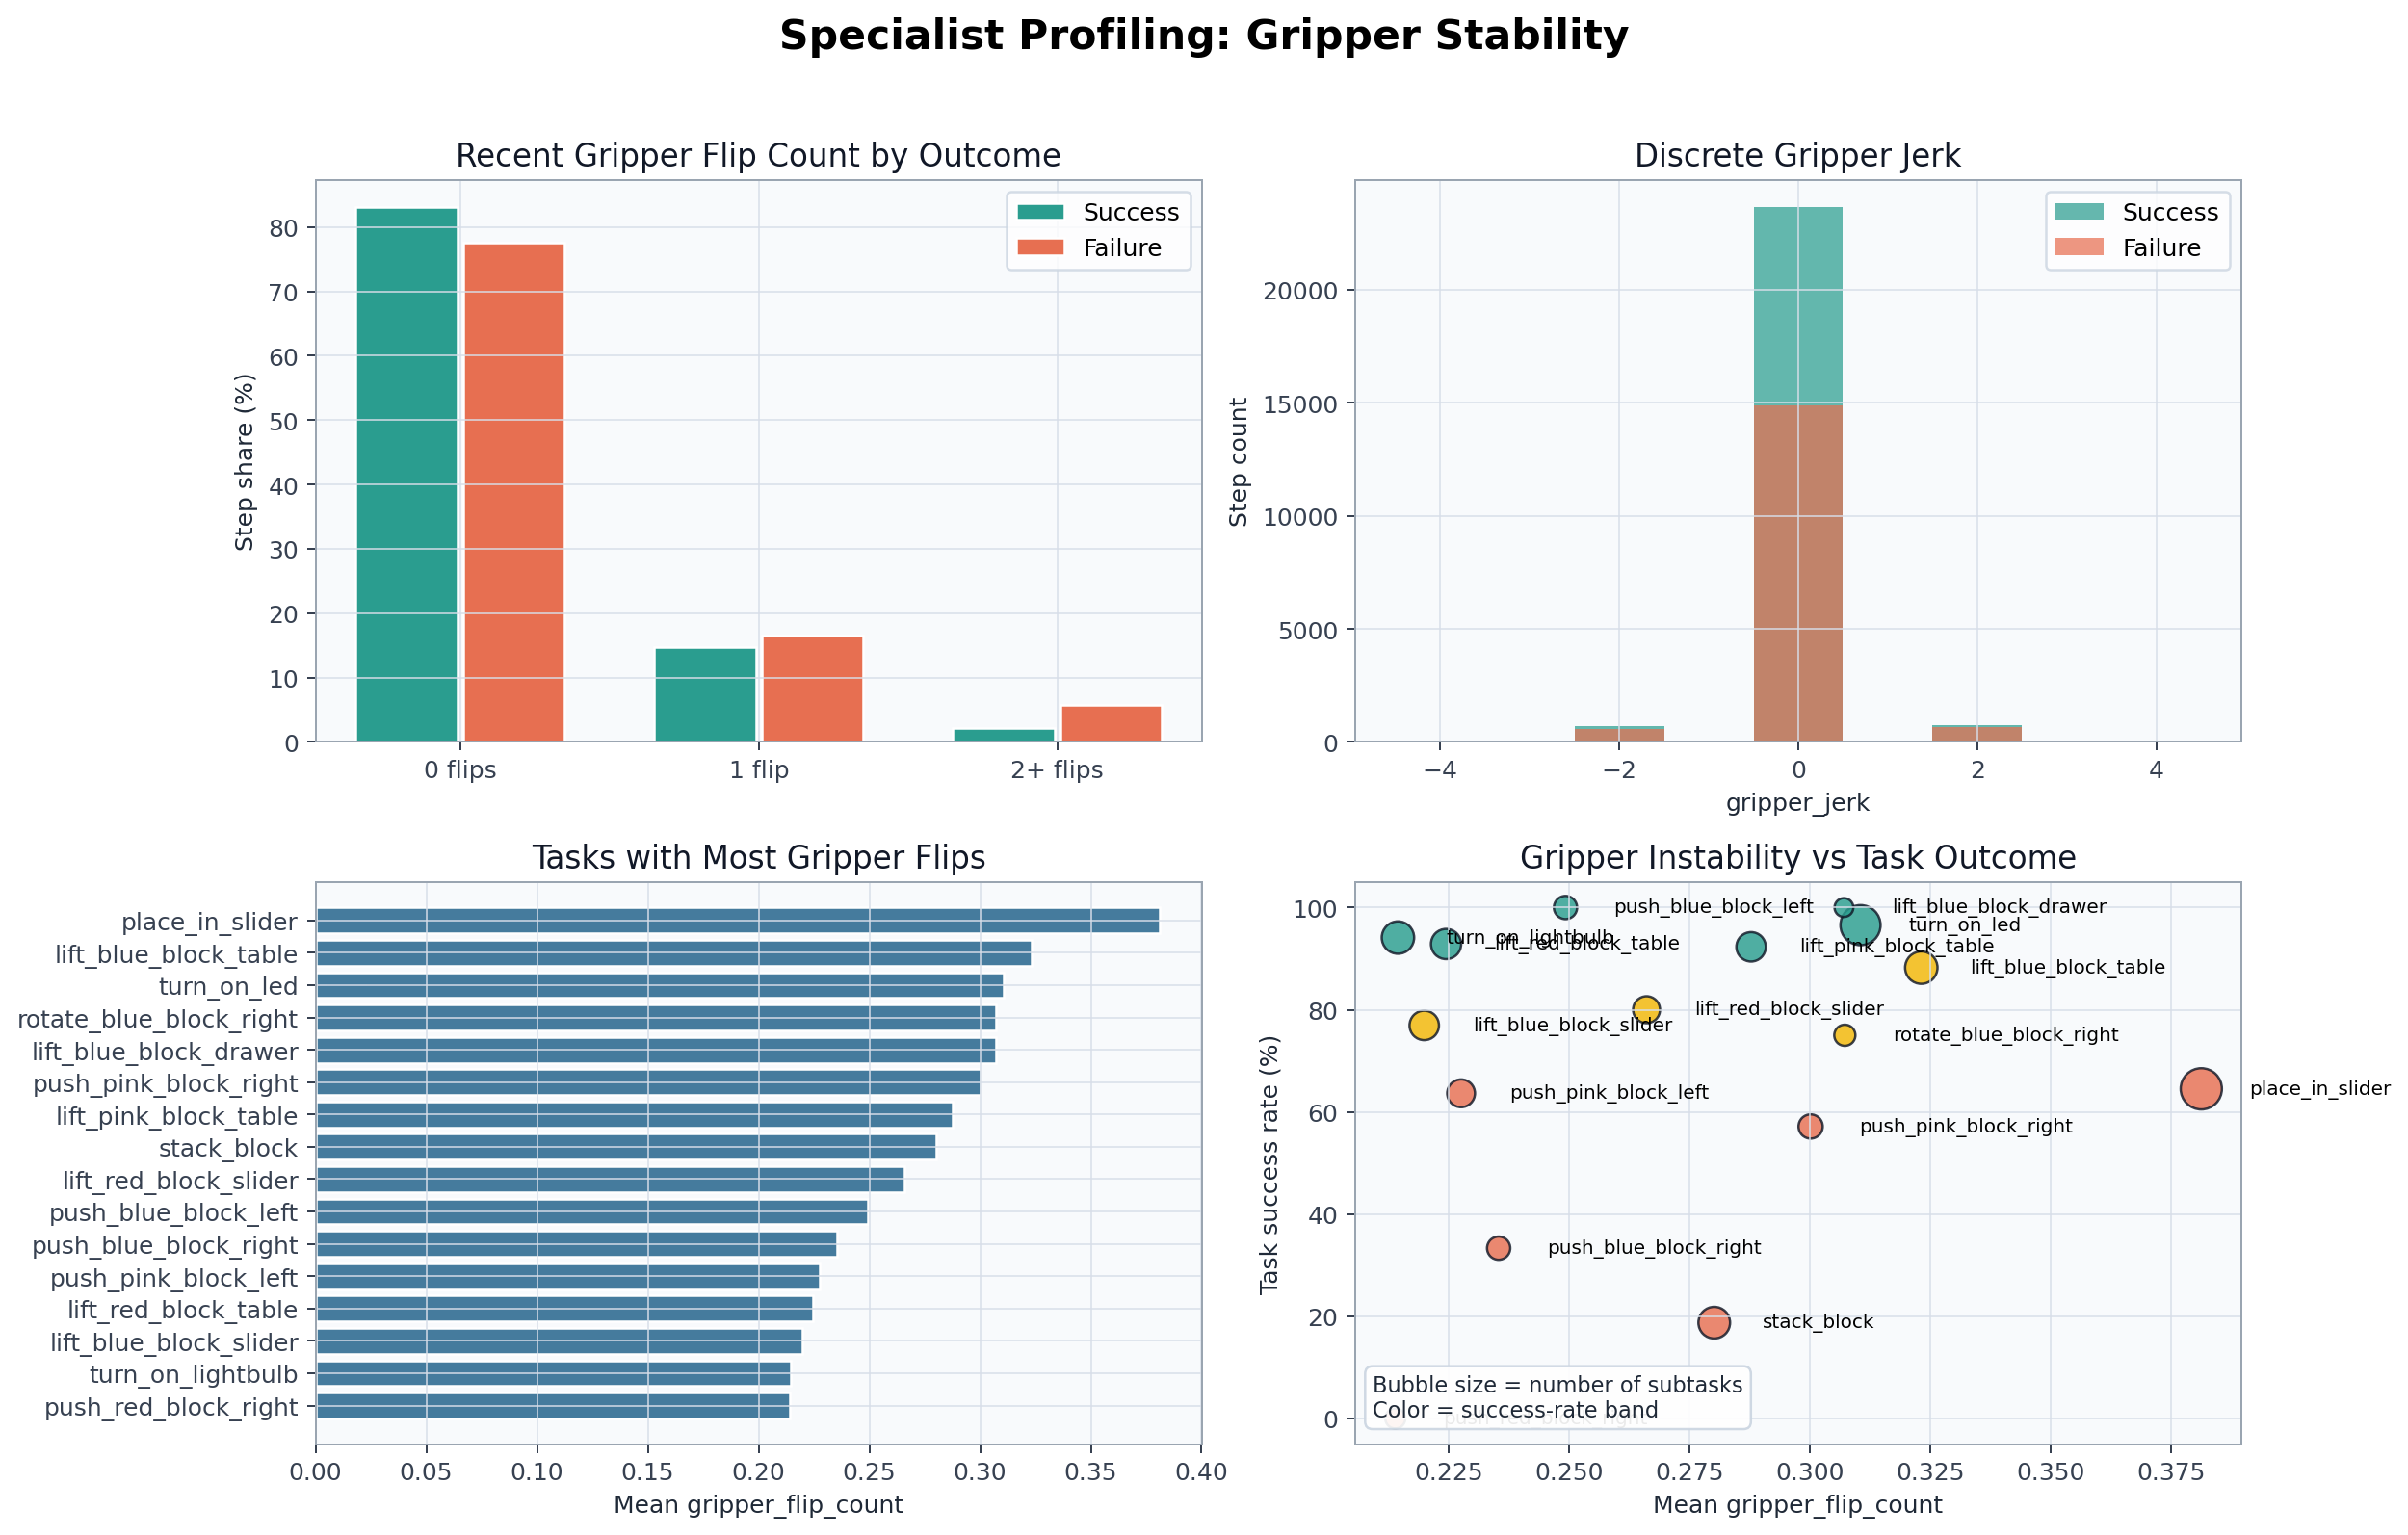

Source code (Python):
#!/usr/bin/env python3
"""Plot gripper flip and gripper jerk stability metrics."""

from __future__ import annotations

from collections import Counter, defaultdict

import matplotlib.pyplot as plt
import numpy as np

from graph_profile_common import (
    COLOR_ACCENT,
    COLOR_FAILURE,
    COLOR_NEUTRAL,
    COLOR_SUCCESS,
    annotate_panel,
    apply_style,
    load_profile_data,
    parse_graph_args,
    save_figure,
    task_summary,
    values,
)


def _flip_bucket(value: int) -> str:
    if value <= 0:
        return "0 flips"
    if value == 1:
        return "1 flip"
    return "2+ flips"


def main() -> None:
    args = parse_graph_args(__doc__ or "", "graph_gripper_stability.png")
    apply_style()
    step_rows, end_rows = load_profile_data(args.jsonl)
    summary = {item["task"]: item for item in task_summary(end_rows)}

    fig, axes = plt.subplots(2, 2, figsize=(14, 9))

    buckets = ["0 flips", "1 flip", "2+ flips"]
    for outcome, color, offset, label in [
        (True, COLOR_SUCCESS, -0.18, "Success"),
        (False, COLOR_FAILURE, 0.18, "Failure"),
    ]:
        rows = [row for row in step_rows if row.get("task_success") is outcome]
        counter = Counter(_flip_bucket(int(row.get("gripper_flip_count", 0))) for row in rows)
        total = sum(counter.values())
        pct_values = [100.0 * counter[bucket] / total if total else 0.0 for bucket in buckets]
        x = np.arange(len(buckets)) + offset
        axes[0, 0].bar(x, pct_values, width=0.34, color=color, label=label, edgecolor="white")
    axes[0, 0].set_xticks(np.arange(len(buckets)))
    axes[0, 0].set_xticklabels(buckets)
    axes[0, 0].set_ylabel("Step share (%)")
    axes[0, 0].set_title("Recent Gripper Flip Count by Outcome")
    axes[0, 0].legend()

    jerk_success = values(step_rows, "gripper_jerk", lambda row: row.get("task_success") is True)
    jerk_failure = values(step_rows, "gripper_jerk", lambda row: row.get("task_success") is False)
    bins = np.arange(-4.5, 5.5, 1.0)
    axes[0, 1].hist(jerk_success, bins=bins, color=COLOR_SUCCESS, alpha=0.72, label="Success")
    axes[0, 1].hist(jerk_failure, bins=bins, color=COLOR_FAILURE, alpha=0.72, label="Failure")
    axes[0, 1].set_xlabel("gripper_jerk")
    axes[0, 1].set_ylabel("Step count")
    axes[0, 1].set_title("Discrete Gripper Jerk")
    axes[0, 1].legend()

    task_stats: dict[str, dict[str, list[float]]] = defaultdict(lambda: {"flip": [], "jerk": []})
    for row in step_rows:
        if row.get("gripper_flip_count") is not None:
            task_stats[row["task"]]["flip"].append(float(row["gripper_flip_count"]))
        if row.get("gripper_jerk") is not None:
            task_stats[row["task"]]["jerk"].append(abs(float(row["gripper_jerk"])))

    plot_rows = []
    for task, stat in task_stats.items():
        if task not in summary or not stat["flip"]:
            continue
        plot_rows.append(
            {
                "task": task,
                "mean_flip": float(np.mean(stat["flip"])),
                "mean_abs_jerk": float(np.mean(stat["jerk"])) if stat["jerk"] else 0.0,
                "success_rate": summary[task]["success_rate"],
                "trials": summary[task]["trials"],
            }
        )
    plot_rows = sorted(plot_rows, key=lambda item: item["mean_flip"], reverse=True)[:16]
    y = np.arange(len(plot_rows))
    axes[1, 0].barh(y, [item["mean_flip"] for item in plot_rows], color=COLOR_NEUTRAL, edgecolor="white")
    axes[1, 0].set_yticks(y)
    axes[1, 0].set_yticklabels([item["task"] for item in plot_rows])
    axes[1, 0].invert_yaxis()
    axes[1, 0].set_xlabel("Mean gripper_flip_count")
    axes[1, 0].set_title("Tasks with Most Gripper Flips")

    scatter_x = [item["mean_flip"] for item in plot_rows]
    scatter_y = [item["success_rate"] for item in plot_rows]
    sizes = [45 + item["trials"] * 8 for item in plot_rows]
    colors = [COLOR_FAILURE if item["success_rate"] < 70 else COLOR_ACCENT if item["success_rate"] < 90 else COLOR_SUCCESS for item in plot_rows]
    axes[1, 1].scatter(scatter_x, scatter_y, s=sizes, c=colors, edgecolor="#111827", alpha=0.82)
    for item in plot_rows:
        axes[1, 1].text(item["mean_flip"] + 0.01, item["success_rate"], item["task"], fontsize=8, va="center")
    axes[1, 1].set_xlabel("Mean gripper_flip_count")
    axes[1, 1].set_ylabel("Task success rate (%)")
    axes[1, 1].set_ylim(-5, 105)
    axes[1, 1].set_title("Gripper Instability vs Task Outcome")
    annotate_panel(
        axes[1, 1],
        "Bubble size = number of subtasks\nColor = success-rate band",
        "lower left",
    )

    fig.suptitle("Specialist Profiling: Gripper Stability", fontsize=17, fontweight="bold")
    fig.tight_layout(rect=(0, 0, 1, 0.96))
    save_figure(fig, args.output)


if __name__ == "__main__":
    main()
